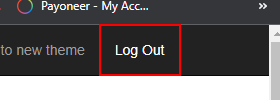
Workflow: Close Acme Site

Step 1 [try]: click on the link 'Log Out' (chrome.exe)
